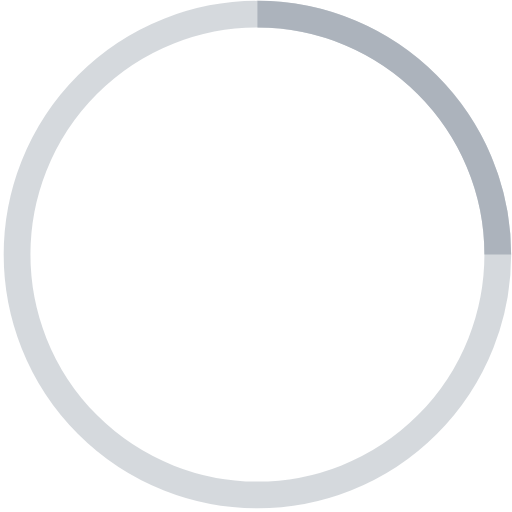
t = 0.00 s
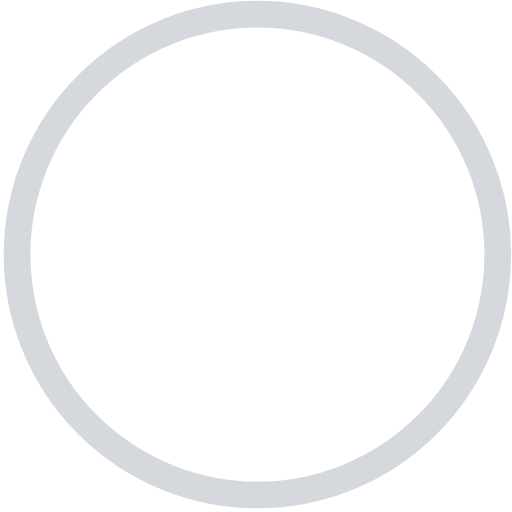
t = 0.25 s
t = 0.50 s: frame unchanged from t = 0.25 s, image omitted
t = 0.75 s: frame unchanged from t = 0.25 s, image omitted

The animated SVG that drew these frames (rendered in a browser with its animation timeline set to each time). Animation: 1 SMIL element (animateTransform=1); one cycle of 1.00 s, repeats indefinitely.

<?xml version="1.0" encoding="utf-8"?>
<!-- Generator: Adobe Illustrator 19.0.1, SVG Export Plug-In . SVG Version: 6.00 Build 0)  -->
<svg version="1.1" id="Layer_1" xmlns="http://www.w3.org/2000/svg" xmlns:xlink="http://www.w3.org/1999/xlink" x="0px" y="0px"
	 viewBox="-109 6 36 36" style="enable-background:new -109 6 36 36;" xml:space="preserve">
<style type="text/css">
	.st0{fill:none;stroke:#ACB3BC;stroke-width:1.8796;stroke-opacity:0.5;}
	.st1{fill:none;stroke:#ACB3BC;stroke-width:1.8796;}
</style>
<g>
	<g transform="translate(1 1)">
		<circle class="st0" cx="-91.9" cy="22.9" r="16.9"/>
		<path class="st1" d="M-75,22.9C-75,13.6-82.6,6-91.9,6		">
<animateTransform  type="rotate" fill="remove" accumulate="none" attributeName="transform" from="0 18 18" repeatCount="indefinite" calcMode="linear" restart="always" dur="1s" to="360 18 18" additive="replace">
				</animateTransform>
		</path>
	</g>
</g>
</svg>
